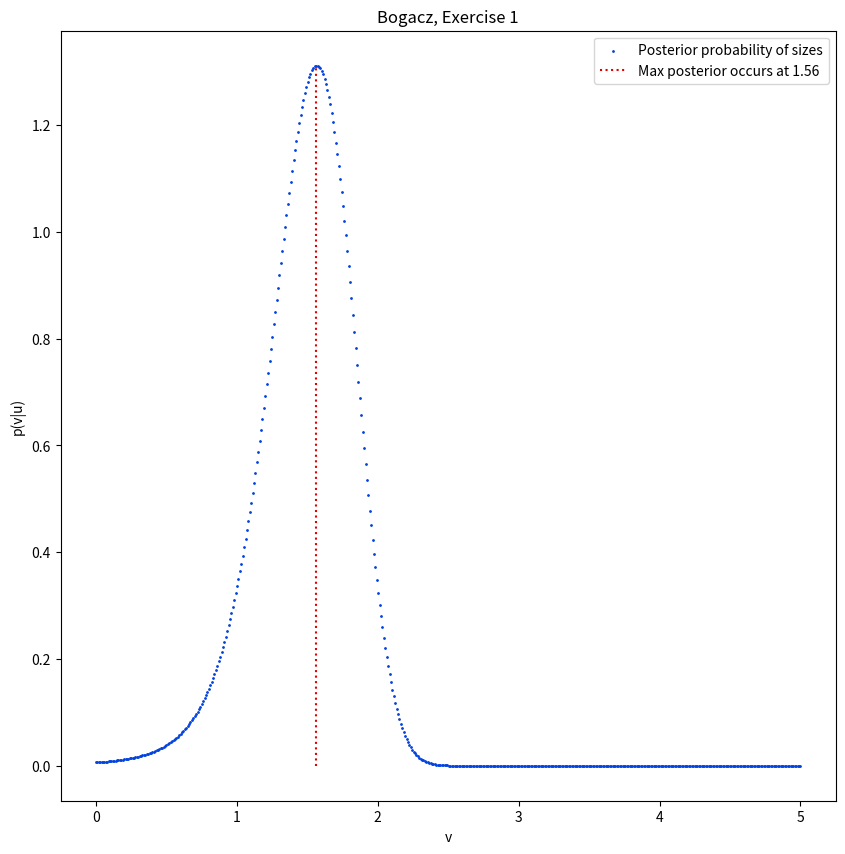

This figure's Python source: (Note: this script raises an exception after producing the figure.)
#!/usr/bin/env python
# -*- coding: utf-8 -*-

# Copyright (C) 2020-2025 Greenweaves Software Limited

# This is free software: you can redistribute it and/or modify
# it under the terms of the GNU General Public License as published by
# the Free Software Foundation, either version 3 of the License, or
# (at your option) any later version.

# This software is distributed in the hope that it will be useful,
# but WITHOUT ANY WARRANTY; without even the implied warranty of
# MERCHANTABILITY or FITNESS FOR A PARTICULAR PURPOSE.  See the
# GNU General Public License for more details.

# You should have received a copy of the GNU General Public License
# along with GNU Emacs.  If not, see <http://www.gnu.org/licenses/>

'''
   Exercise 1, posterior probabilities, from A tutorial on the free-energy
   framework for modelling perception and learning, by Rafal Bogacz.
   Write a computer program that computes the posterior probabilities of
   sizes from 0.01 to 5, and plots them.
'''

from os.path import join
from pathlib import Path
from matplotlib.pyplot import figure, show
import numpy as np
from scipy.integrate import quad
from scipy.stats import norm


def get_likelihood(u, v, Sigma_u=1, g=lambda v: v**2):
    '''
    Calculate Likelihood

    Parameters:
        u        Light intensity
        v        Size of a food item
        Sigma_u  Expected standard deviation for u
        g        Function that relates light intensity with size
    '''
    return norm(g(v), Sigma_u).pdf(u)


def get_prior(v, vp=3, Sigma_p=1):
    '''
    Animal expects size to be normally distributed

    Parameters:
        v       Size of a food item
        vp      Prior - expected value of v
        Sigma_p Expected standard deviation
    '''
    return norm(vp, Sigma_p).pdf(v)


def get_evidence(u, minsize=0, maxsize=5, epsabs=0.0001):
    '''
    Calculate Evidence by integrating get_prior*get_likelihood

    Parameters:
        u        Light intensity
        epsabs   Absolute error tolerance
    '''
    return quad(lambda v: get_prior(v) * get_likelihood(u, v), minsize, maxsize, epsabs=epsabs)[0]


def get_posterior(v, u, minsize=0, maxsize=5):
    '''
    Calculate Posterior probability for size

    Parameters:
        u        Light intensity
        v        Size of a food item
    '''
    return get_prior(v) * get_likelihood(u, v) / get_evidence(u, minsize=minsize, maxsize=maxsize)


def get_max_posterior(Sizes, Posterior):
    '''
    Calculate maximum posterior proability

    Parameters:
        Sizes      A collection of sizes
        Posterior  Posterior probability for each size
    '''
    index_max = np.argmax(Posterior)
    return Sizes[index_max], Posterior[index_max]


if __name__ == '__main__':
    u = 2   # Observed light intensity
    minsize = 0
    maxsize = 5
    Sizes = np.linspace(minsize, maxsize, num=500)
    Posterior = get_posterior(Sizes, u, minsize=minsize, maxsize=maxsize)
    size, max_posterior = get_max_posterior(Sizes, Posterior)
    fig = figure(figsize=(10, 10))
    ax = fig.add_subplot(1, 1, 1)
    ax.scatter(Sizes, Posterior, s=1, c='xkcd:blue', label='Posterior probability of sizes')
    ax.set_xlabel('v')
    ax.set_ylabel('p(v|u)')
    ax.vlines(size, 0, max_posterior, colors='xkcd:red', linestyles='dotted', label=f'Max posterior occurs at {size:.2f}')
    ax.legend()
    ax.set_title('Bogacz, Exercise 1')
    fig.savefig(join('figs', Path(__file__).stem))
    show()
